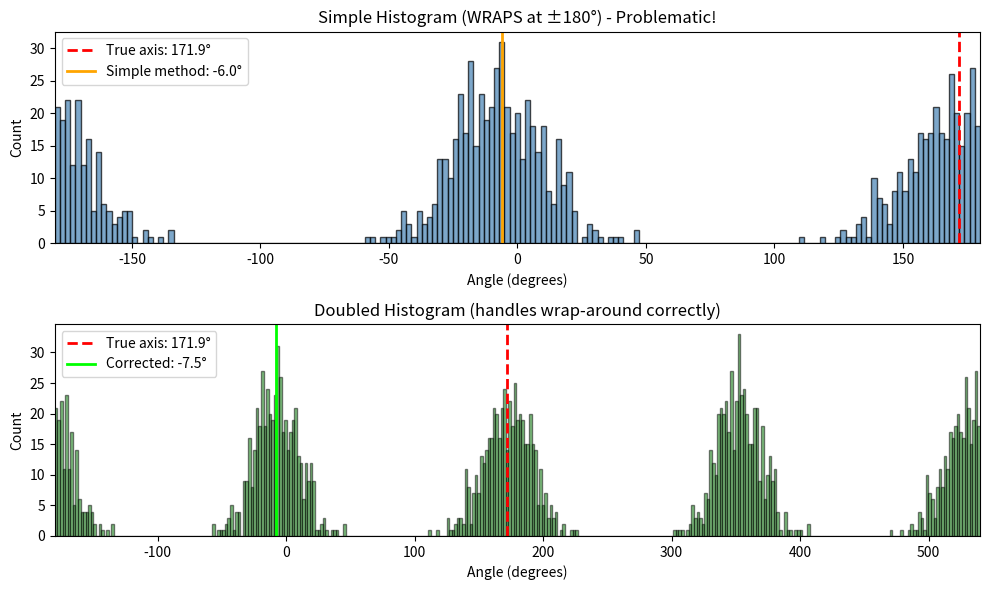

This figure's Python source:
#!/usr/bin/env python3
"""
Debug script: Check if angular wrap-around at pi/-pi is affecting cone detection.

In combined_realcone_pipeline.py, we bin theta values from -pi to pi.
If the cone axis is near pi (or -pi), the histogram splits the peak across
both edges, and np.argmax picks the wrong side.
"""

import numpy as np
import matplotlib
matplotlib.use("Agg")
import matplotlib.pyplot as plt

# Simulate a bipolar cone with true axis near pi (the problematic region)
true_axis = 3.0  # very close to pi (~3.14159)
n_points = 1000

# Generate random angles concentrated around true_axis and opposite
theta_vals = np.concatenate([
    np.random.normal(true_axis, 0.3, n_points//2),
    np.random.normal(true_axis - np.pi, 0.3, n_points//2)  # opposite side
])

# Wrap to [-pi, pi]
theta_vals = ((theta_vals + np.pi) % (2*np.pi)) - np.pi

# Method 1: Simple histogram (what combined_realcone_pipeline.py does)
bins = np.linspace(-np.pi, np.pi, 180)
centers = 0.5 * (bins[:-1] + bins[1:])
hist, _ = np.histogram(theta_vals, bins=bins)

peak_idx = np.argmax(hist)
peak_simple = centers[peak_idx]

print(f"True axis: {true_axis:.3f} rad ({np.degrees(true_axis):.1f} deg)")
print(f"Simple histogram peak: {peak_simple:.3f} rad ({np.degrees(peak_simple):.1f} deg)")

# Method 2: Circular histogram (correct way)
# Double the data and shift to handle wrap-around
theta_doubled = np.concatenate([theta_vals, theta_vals + 2*np.pi])
bins_doubled = np.linspace(-np.pi, 3*np.pi, 360)
hist_doubled, _ = np.histogram(theta_doubled, bins=bins_doubled)
centers_doubled = 0.5 * (bins_doubled[:-1] + bins_doubled[1:])

# Find peak in doubled histogram, map back to [-pi, pi]
peak_idx_doubled = np.argmax(hist_doubled)
peak_corrected = centers_doubled[peak_idx_doubled]
if peak_corrected > np.pi:
    peak_corrected -= 2*np.pi

print(f"Corrected peak: {peak_corrected:.3f} rad ({np.degrees(peak_corrected):.1f} deg)")

# Plot
fig, axes = plt.subplots(2, 1, figsize=(10, 6))

axes[0].bar(np.degrees(centers), hist, width=np.degrees(centers[1]-centers[0]),
            color='steelblue', edgecolor='black', alpha=0.7)
axes[0].axvline(np.degrees(true_axis), color='red', linestyle='--', linewidth=2, label=f'True axis: {np.degrees(true_axis):.1f}°')
axes[0].axvline(np.degrees(peak_simple), color='orange', linestyle='-', linewidth=2, label=f'Simple method: {np.degrees(peak_simple):.1f}°')
axes[0].set_xlabel('Angle (degrees)')
axes[0].set_ylabel('Count')
axes[0].set_title('Simple Histogram (WRAPS at ±180°) - Problematic!')
axes[0].legend()
axes[0].set_xlim(-180, 180)

# Show doubled histogram
axes[1].bar(np.degrees(centers_doubled), hist_doubled, width=np.degrees(centers_doubled[1]-centers_doubled[0]),
            color='green', edgecolor='black', alpha=0.5)
axes[1].axvline(np.degrees(true_axis), color='red', linestyle='--', linewidth=2, label=f'True axis: {np.degrees(true_axis):.1f}°')
axes[1].axvline(np.degrees(peak_corrected), color='lime', linestyle='-', linewidth=2, label=f'Corrected: {np.degrees(peak_corrected):.1f}°')
axes[1].set_xlabel('Angle (degrees)')
axes[1].set_ylabel('Count')
axes[1].set_title('Doubled Histogram (handles wrap-around correctly)')
axes[1].legend()
axes[1].set_xlim(-180, 540)

plt.tight_layout()
plt.savefig('angle_wrap_debug.png', dpi=150)
print(f"\nSaved plot: angle_wrap_debug.png")
print(f"\nError from simple method: {np.degrees(np.abs(peak_simple - true_axis)):.1f} degrees")
print(f"Error from corrected method: {np.degrees(np.abs(peak_corrected - true_axis)):.1f} degrees")
